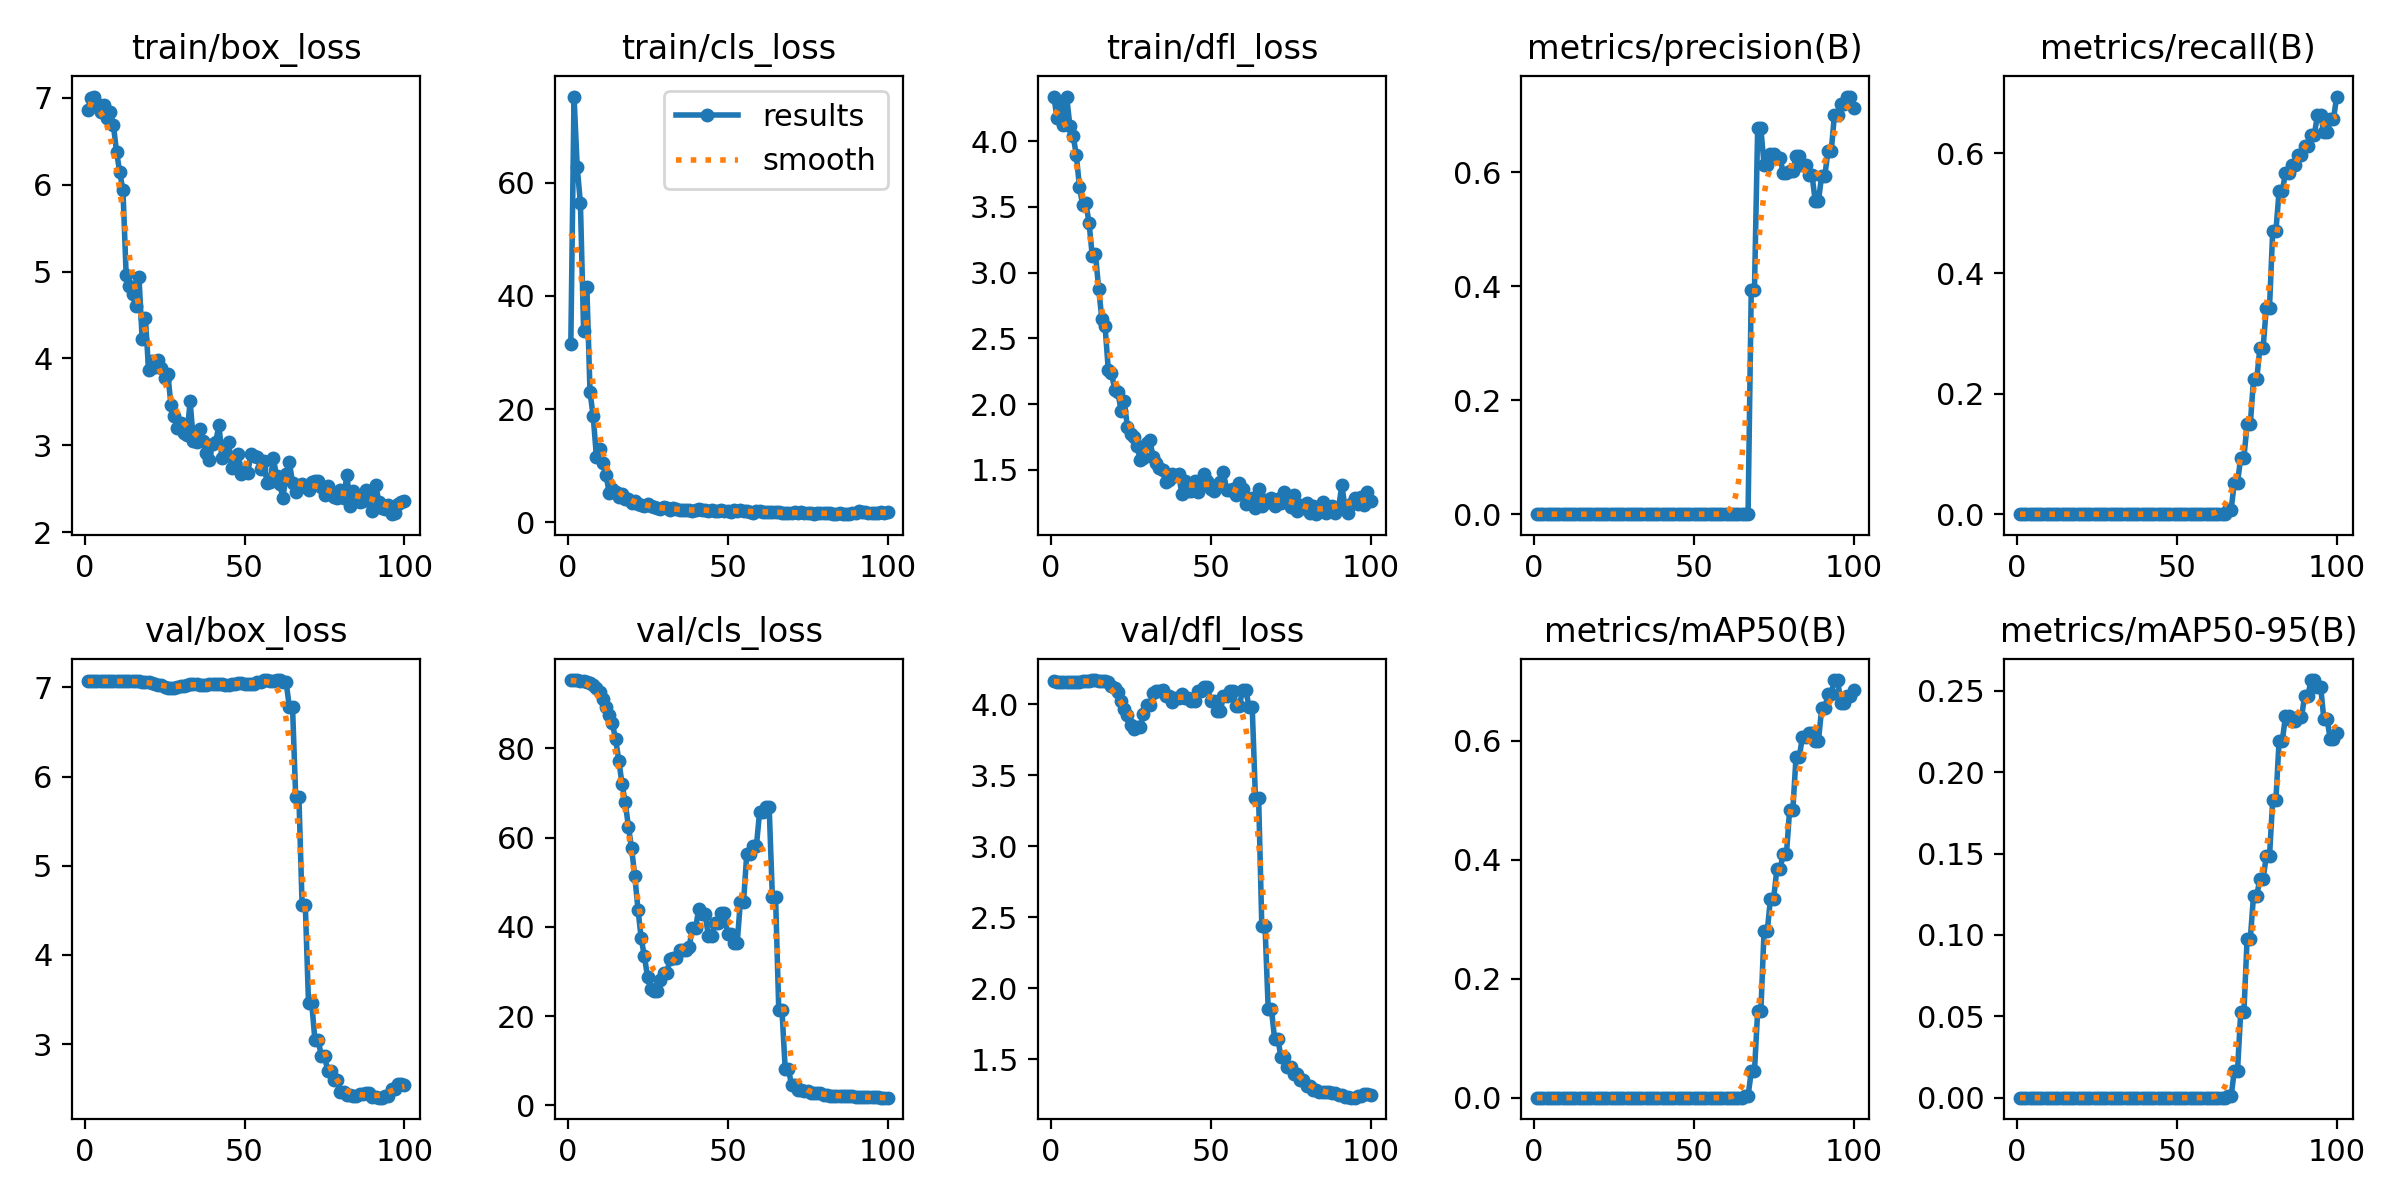

Values plotted in this chart, from the file beside it:
epoch, train/box_loss, train/cls_loss, train/dfl_loss, metrics/precision(B), metrics/recall(B), metrics/mAP50(B), metrics/mAP50-95(B), val/box_loss, val/cls_loss, val/dfl_loss, lr/pg0, lr/pg1, lr/pg2
1, 6.863, 31.52, 4.337, 0, 0, 0, 0, 7.069, 95.23, 4.159, 2e-05, 2e-05, 2e-05
2, 7.003, 75.27, 4.177, 0, 0, 0, 0, 7.069, 95.29, 4.159, 5.9406e-05, 5.9406e-05, 5.9406e-05
3, 7.014, 62.75, 4.264, 0, 0, 0, 0, 7.069, 95.26, 4.158, 9.802e-05, 9.802e-05, 9.802e-05
4, 6.926, 56.39, 4.121, 0, 0, 0, 0, 7.069, 95.18, 4.157, 0.0001358, 0.0001358, 0.0001358
5, 6.841, 33.72, 4.34, 0, 0, 0, 0, 7.069, 95.16, 4.157, 0.0001729, 0.0001729, 0.0001729
6, 6.92, 41.67, 4.117, 0, 0, 0, 0, 7.069, 94.91, 4.157, 0.0002091, 0.0002091, 0.0002091
7, 6.763, 22.98, 4.043, 0, 0, 0, 0, 7.069, 94.61, 4.157, 0.0002446, 0.0002446, 0.0002446
8, 6.833, 18.7, 3.898, 0, 0, 0, 0, 7.069, 94.17, 4.157, 0.0002792, 0.0002792, 0.0002792
9, 6.687, 11.58, 3.651, 0, 0, 0, 0, 7.069, 93.44, 4.157, 0.0003131, 0.0003131, 0.0003131
10, 6.377, 12.87, 3.515, 0, 0, 0, 0, 7.069, 92.56, 4.159, 0.0003461, 0.0003461, 0.0003461
11, 6.141, 10.4, 3.529, 0, 0, 0, 0, 7.069, 91.09, 4.161, 0.0003784, 0.0003784, 0.0003784
12, 5.934, 8.336, 3.379, 0, 0, 0, 0, 7.069, 89.34, 4.164, 0.0004099, 0.0004099, 0.0004099
13, 4.958, 5.184, 3.128, 0, 0, 0, 0, 7.07, 87.53, 4.167, 0.0004406, 0.0004406, 0.0004406
14, 4.836, 5.906, 3.138, 0, 0, 0, 0, 7.07, 85.57, 4.169, 0.0004705, 0.0004705, 0.0004705
15, 4.745, 5.367, 2.879, 0, 0, 0, 0, 7.069, 81.97, 4.165, 0.0004996, 0.0004996, 0.0004996
16, 4.599, 4.38, 2.646, 0, 0, 0, 0, 7.069, 77.27, 4.163, 0.0005279, 0.0005279, 0.0005279
17, 4.939, 5.052, 2.594, 0, 0, 0, 0, 7.068, 72.07, 4.164, 0.0005555, 0.0005555, 0.0005555
18, 4.224, 4.187, 2.263, 0, 0, 0, 0, 7.066, 67.89, 4.152, 0.0005822, 0.0005822, 0.0005822
19, 4.47, 4.029, 2.239, 0, 0, 0, 0, 7.062, 62.47, 4.127, 0.0006081, 0.0006081, 0.0006081
20, 3.871, 3.459, 2.11, 0, 0, 0, 0, 7.059, 57.6, 4.114, 0.0006333, 0.0006333, 0.0006333
21, 3.975, 3.697, 2.092, 0, 0, 0, 0, 7.053, 51.29, 4.083, 0.0006576, 0.0006576, 0.0006576
22, 3.905, 3.217, 1.951, 0, 0, 0, 0, 7.043, 43.87, 4.024, 0.0006812, 0.0006812, 0.0006812
23, 3.978, 2.966, 2.02, 0, 0, 0, 0, 7.032, 37.39, 3.964, 0.000704, 0.000704, 0.000704
24, 3.893, 2.905, 1.822, 0, 0, 0, 0, 7.022, 33.37, 3.922, 0.000726, 0.000726, 0.000726
25, 3.778, 3.279, 1.774, 0, 0, 0, 0, 7.007, 28.69, 3.855, 0.0007472, 0.0007472, 0.0007472
26, 3.825, 2.812, 1.751, 0, 0, 0, 0, 6.996, 26.06, 3.822, 0.0007675, 0.0007675, 0.0007675
27, 3.469, 2.771, 1.681, 0, 0, 0, 0, 6.995, 25.67, 3.839, 0.0007872, 0.0007872, 0.0007872
28, 3.335, 2.454, 1.575, 0, 0, 0, 0, 6.995, 25.67, 3.839, 0.000806, 0.000806, 0.000806
29, 3.199, 2.303, 1.589, 0, 0, 0, 0, 7.008, 28.06, 3.928, 0.000824, 0.000824, 0.000824
30, 3.254, 2.605, 1.706, 0, 0, 0, 0, 7.017, 29.65, 3.992, 0.0008412, 0.0008412, 0.0008412
31, 3.14, 2.479, 1.728, 0, 0, 0, 0, 7.017, 29.65, 3.992, 0.0008577, 0.0008577, 0.0008577
32, 3.122, 2.24, 1.598, 0, 0, 0, 0, 7.032, 32.77, 4.077, 0.0008733, 0.0008733, 0.0008733
33, 3.505, 2.468, 1.555, 0, 0, 0, 0, 7.034, 32.92, 4.095, 0.0008882, 0.0008882, 0.0008882
34, 3.05, 2.346, 1.511, 0, 0, 0, 0, 7.034, 32.92, 4.095, 0.0009022, 0.0009022, 0.0009022
35, 3.04, 2.151, 1.496, 0, 0, 0, 0, 7.037, 34.87, 4.101, 0.0009155, 0.0009155, 0.0009155
36, 3.19, 2.188, 1.405, 0, 0, 0, 0, 7.031, 34.82, 4.057, 0.000928, 0.000928, 0.000928
37, 3.048, 2.114, 1.425, 0, 0, 0, 0, 7.031, 34.82, 4.057, 0.0009397, 0.0009397, 0.0009397
38, 2.911, 2.067, 1.466, 0, 0, 0, 0, 7.027, 35.47, 4.017, 0.0009505, 0.0009505, 0.0009505
39, 2.834, 2.001, 1.456, 0, 0, 0, 0, 7.034, 39.75, 4.043, 0.0009606, 0.0009606, 0.0009606
40, 3.016, 2.205, 1.467, 0, 0, 0, 0, 7.034, 39.75, 4.043, 0.00097, 0.00097, 0.00097
41, 3.042, 2.33, 1.317, 0, 0, 0, 0, 7.041, 43.99, 4.071, 0.0009785, 0.0009785, 0.0009785
42, 3.235, 2.196, 1.416, 0, 0, 0, 0, 7.038, 42.9, 4.041, 0.0009862, 0.0009862, 0.0009862
43, 2.853, 2.094, 1.339, 0, 0, 0, 0, 7.038, 42.9, 4.041, 0.0009931, 0.0009931, 0.0009931
44, 2.918, 2.05, 1.338, 0, 0, 0, 0, 7.032, 37.87, 4.019, 0.0009993, 0.0009993, 0.0009993
45, 3.043, 2.188, 1.418, 0, 0, 0, 0, 7.032, 37.87, 4.019, 0.001005, 0.001005, 0.001005
46, 2.745, 1.889, 1.331, 0, 0, 0, 0, 7.043, 40.84, 4.095, 0.001009, 0.001009, 0.001009
47, 2.8, 1.972, 1.391, 0, 0, 0, 0, 7.043, 40.84, 4.095, 0.001013, 0.001013, 0.001013
48, 2.903, 2.068, 1.465, 0, 0, 0, 0, 7.048, 43.06, 4.119, 0.001016, 0.001016, 0.001016
49, 2.671, 2.027, 1.412, 0, 0, 0, 0, 7.048, 43.06, 4.119, 0.001018, 0.001018, 0.001018
50, 2.711, 1.943, 1.354, 0, 0, 0, 0, 7.04, 38.5, 4.024, 0.00102, 0.00102, 0.00102
51, 2.682, 1.876, 1.337, 0, 0, 0, 0, 7.04, 38.5, 4.024, 0.00101, 0.00101, 0.00101
52, 2.899, 2.088, 1.388, 0, 0, 0, 0, 7.041, 36.34, 3.948, 0.0009902, 0.0009902, 0.0009902
53, 2.88, 1.911, 1.404, 0, 0, 0, 0, 7.041, 36.34, 3.948, 0.0009704, 0.0009704, 0.0009704
54, 2.862, 2.193, 1.48, 0, 0, 0, 0, 7.061, 45.66, 4.056, 0.0009506, 0.0009506, 0.0009506
55, 2.734, 1.902, 1.346, 0, 0, 0, 0, 7.061, 45.66, 4.056, 0.0009308, 0.0009308, 0.0009308
56, 2.818, 1.908, 1.345, 0, 0, 0, 0, 7.083, 56.42, 4.093, 0.000911, 0.000911, 0.000911
57, 2.573, 1.849, 1.351, 0, 0, 0, 0, 7.083, 56.42, 4.093, 0.0008912, 0.0008912, 0.0008912
58, 2.576, 1.681, 1.308, 0, 0, 0, 0, 7.068, 58.1, 3.988, 0.0008714, 0.0008714, 0.0008714
59, 2.853, 1.91, 1.403, 0, 0, 0, 0, 7.068, 58.1, 3.988, 0.0008516, 0.0008516, 0.0008516
60, 2.65, 1.958, 1.355, 0, 0, 0, 0, 7.082, 65.63, 4.102, 0.0008318, 0.0008318, 0.0008318
... 40 more rows
